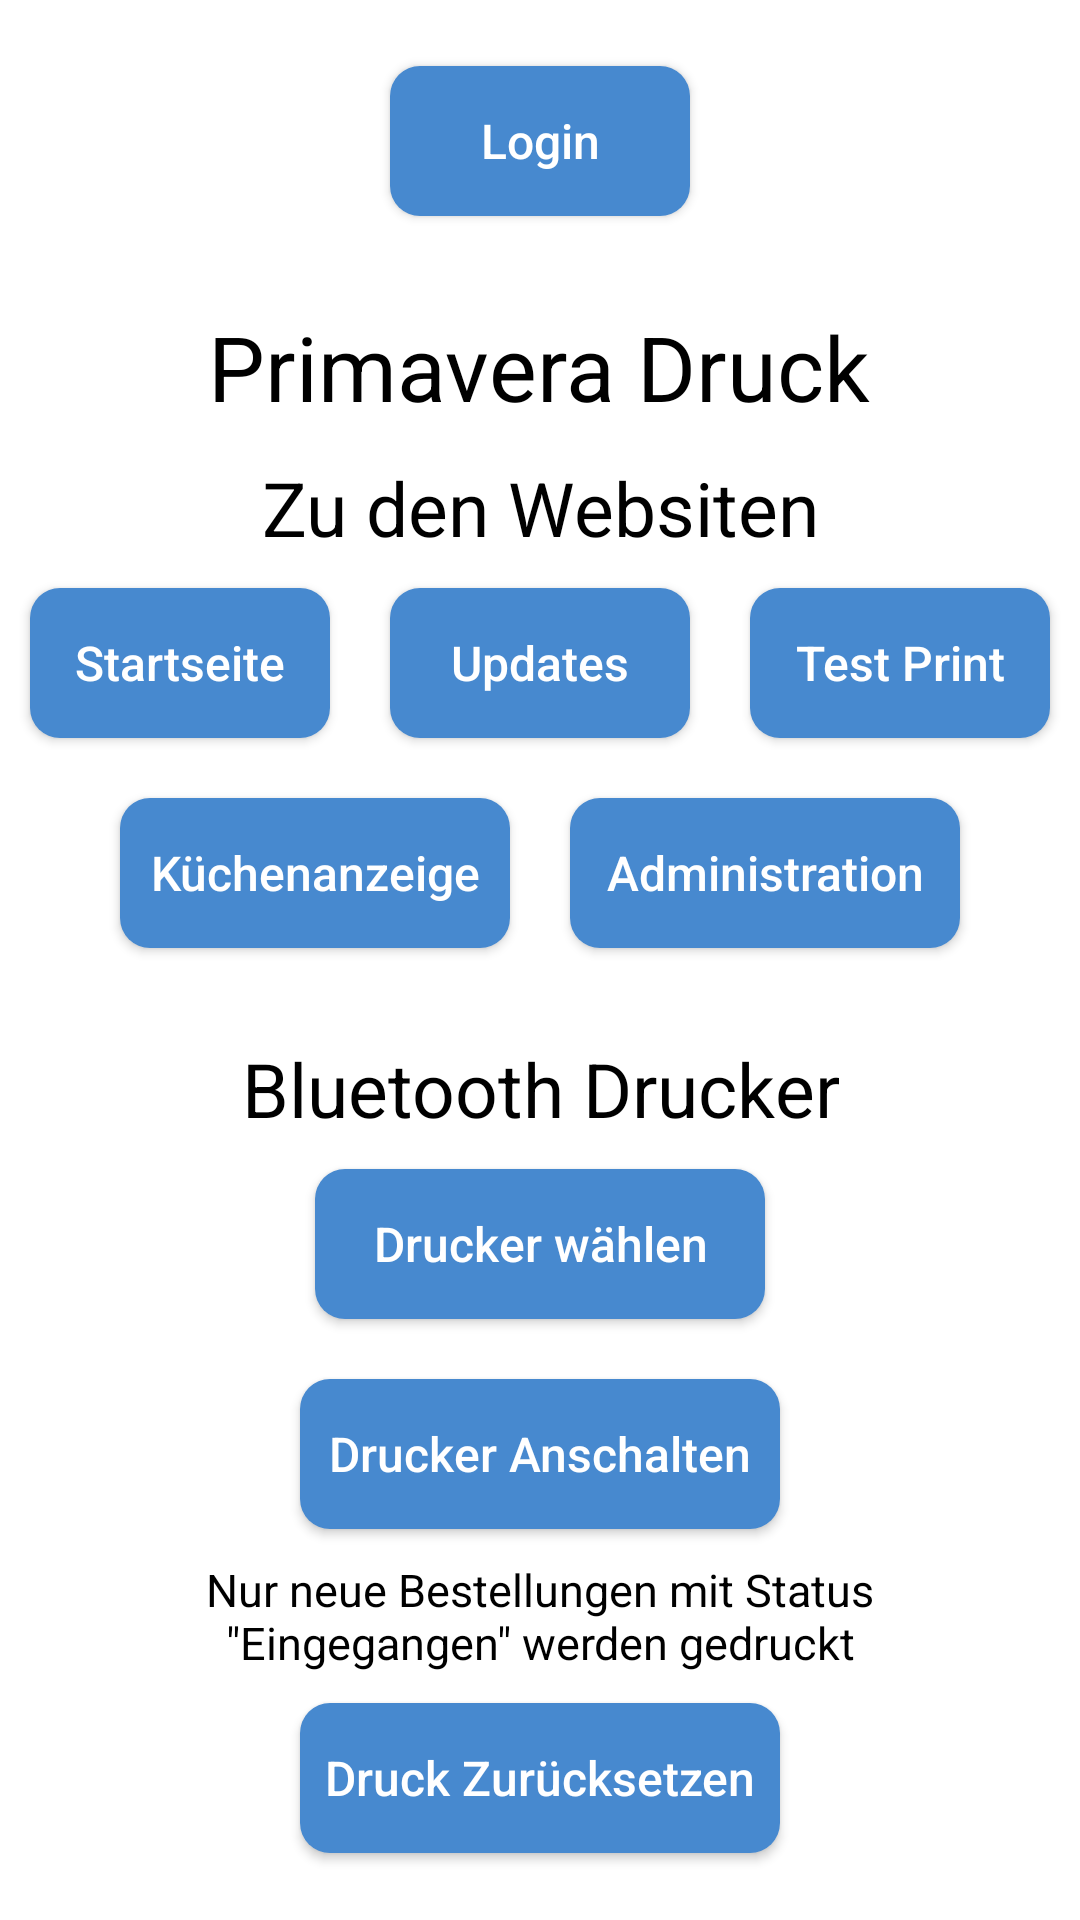

The Android layout XML behind this screen, and the referenced resources:
<!-- AndroidManifest.xml: application theme AppTheme -->
<!-- res/layout/activity_main.xml -->
<?xml version="1.0" encoding="utf-8"?>
<LinearLayout xmlns:android="http://schemas.android.com/apk/res/android"
    xmlns:tools="http://schemas.android.com/tools"
    android:layout_width="match_parent"
    android:layout_height="match_parent"
    android:gravity="center"
    android:orientation="vertical">
    <Button
        android:id="@+id/button_ti_login"
        android:layout_width="wrap_content"
        android:layout_height="wrap_content"
        android:width="100dp"
        android:height="50dp"
        android:layout_margin="10dp"
        android:textSize="16sp"
        android:background="@drawable/custom_button"
        android:textColor="#FFFFFF"
        android:textAllCaps="false"
        android:text="Login" />
    <TextView
        android:layout_width="wrap_content"
        android:layout_height="wrap_content"
        android:layout_marginTop="20dp"
        android:gravity="center"
        android:textColor="#000000"
        android:textSize="30sp"
        android:text="Primavera Druck" />
    <TextView
        android:layout_width="wrap_content"
        android:layout_height="wrap_content"
        android:layout_marginTop="10dp"
        android:gravity="center"
        android:textColor="#000000"
        android:textSize="25sp"
        android:text="Zu den Websiten" />

    <LinearLayout
        android:layout_width="match_parent"
        android:layout_height="wrap_content"
        android:orientation="horizontal"
        android:gravity="center">

        <Button
            android:id="@+id/button_ti_landing_page"
            android:layout_width="wrap_content"
            android:layout_height="wrap_content"
            android:width="100dp"
            android:height="50dp"
            android:layout_margin="10dp"
            android:textSize="16sp"
            android:background="@drawable/custom_button"
            android:textColor="#FFFFFF"
            android:textAllCaps="false"
            android:text="Startseite" />

        <Button
            android:id="@+id/button_ti_updates"
            android:layout_width="wrap_content"
            android:layout_height="wrap_content"
            android:width="100dp"
            android:height="50dp"
            android:layout_margin="10dp"
            android:textSize="16sp"
            android:background="@drawable/custom_button"
            android:textColor="#FFFFFF"
            android:textAllCaps="false"
            android:text="Updates" />

        <Button
            android:id="@+id/button_ti_testprint"
            android:layout_width="wrap_content"
            android:layout_height="wrap_content"
            android:width="100dp"
            android:height="50dp"
            android:layout_margin="10dp"
            android:textSize="16sp"
            android:background="@drawable/custom_button"
            android:textColor="#FFFFFF"
            android:textAllCaps="false"
            android:text="Test Print" />
    </LinearLayout>

    <LinearLayout
        android:layout_width="match_parent"
        android:layout_height="wrap_content"
        android:orientation="horizontal"
        android:gravity="center">

        <Button
            android:id="@+id/button_ti_kitchen_view"
            android:layout_width="wrap_content"
            android:layout_height="wrap_content"
            android:width="130dp"
            android:height="50dp"
            android:layout_margin="10dp"
            android:textSize="16sp"
            android:background="@drawable/custom_button"
            android:textColor="#FFFFFF"
            android:textAllCaps="false"
            android:text="Küchenanzeige" />

        <Button
            android:id="@+id/button_ti_dashboard"
            android:layout_width="wrap_content"
            android:layout_height="wrap_content"
            android:width="130dp"
            android:height="50dp"
            android:layout_margin="10dp"
            android:textSize="16sp"
            android:background="@drawable/custom_button"
            android:textColor="#FFFFFF"
            android:textAllCaps="false"
            android:text="Administration" />
    </LinearLayout>

    <TextView
        android:layout_width="wrap_content"
        android:layout_height="wrap_content"
        android:gravity="center"
        android:layout_marginTop="20dp"
        android:textSize="25sp"
        android:textColor="#000000"
        android:text="Bluetooth Drucker" />

    <Button
        android:id="@+id/button_bluetooth_browse"
        android:layout_width="wrap_content"
        android:layout_height="wrap_content"
        android:width="150dp"
        android:height="50dp"
        android:layout_margin="10dp"
        android:textSize="16sp"
        android:background="@drawable/custom_button"
        android:textColor="#FFFFFF"
        android:textAllCaps="false"
        android:text="Drucker wählen" />

    <Button
        android:id="@+id/button_ti_print_monitoring"
        android:layout_width="wrap_content"
        android:layout_height="wrap_content"
        android:width="160dp"
        android:height="50dp"
        android:layout_margin="10dp"
        android:textSize="16sp"
        android:background="@drawable/custom_button"
        android:textColor="#FFFFFF"
        android:textAllCaps="false"
        android:text="Drucker Anschalten" />

    <TextView
        android:layout_width="wrap_content"
        android:layout_height="wrap_content"
        android:textSize="15sp"
        android:layout_marginLeft="40dp"
        android:layout_marginRight="40dp"
        android:gravity="center"
        android:textColor="#000000"
        android:text='Nur neue Bestellungen mit Status "Eingegangen" werden gedruckt' />
    <Button
        android:id="@+id/button_ti_clear_ids"
        android:layout_width="wrap_content"
        android:layout_height="wrap_content"
        android:width="160dp"
        android:height="50dp"
        android:layout_margin="10dp"
        android:textSize="16sp"
        android:background="@drawable/custom_button"
        android:textColor="#FFFFFF"
        android:textAllCaps="false"
        android:text="Druck Zurücksetzen" />

    <LinearLayout
        android:layout_width="wrap_content"
        android:layout_height="wrap_content"
        android:gravity="center"
        android:orientation="horizontal"
        android:visibility="gone">

        <TextView
            android:layout_width="wrap_content"
            android:layout_height="wrap_content"
            android:layout_marginRight="5dp"
            android:text="IP :" />

        <EditText
            android:id="@+id/edittext_tcp_ip"
            android:layout_width="170dp"
            android:layout_height="wrap_content"
            android:digits="0123456789."
            android:enabled="false"
            android:inputType="number" />

        <TextView
            android:layout_width="wrap_content"
            android:layout_height="wrap_content"
            android:layout_marginLeft="20dp"
            android:layout_marginRight="5dp"
            android:text="Port :" />

        <EditText
            android:id="@+id/edittext_tcp_port"
            android:layout_width="80dp"
            android:layout_height="wrap_content"
            android:inputType="number" />
    </LinearLayout>

    <Button
        android:id="@+id/button_tcp"
        android:layout_width="wrap_content"
        android:layout_height="wrap_content"
        android:layout_marginBottom="20dp"
        android:text="Print by TCP !"
        android:visibility="gone"/>

    <LinearLayout
        android:layout_width="match_parent"
        android:layout_height="match_parent"
        android:orientation="horizontal"
        android:visibility="gone">

        <Button
            android:id="@+id/button_bluetooth"
            android:layout_width="wrap_content"
            android:layout_height="wrap_content"
            android:text="Print by bluetooth !" />

        <Button
            android:id="@+id/button_usb"
            android:layout_width="wrap_content"
            android:layout_height="wrap_content"
            android:layout_marginBottom="20dp"
            android:text="Print by USB !" />

    </LinearLayout>

</LinearLayout>
<!-- resources referenced by this layout -->
<resources>
  <!-- drawable custom_button (drawable) -->
  <?xml version="1.0" encoding="utf-8"?>
  <shape xmlns:android="http://schemas.android.com/apk/res/android" android:shape="rectangle">
      <solid android:color="#4789CF"/>
      <corners android:radius="10dp"/>
  </shape>
  <style name="AppTheme" parent="Theme.MaterialComponents.Light.NoActionBar">
          
          <item name="colorPrimary">@color/light_blue_900</item>
          <item name="colorPrimaryDark">@color/colorPrimaryDark</item>
          <item name="colorAccent">@color/light_blue_900</item>
  
          
  
  
  
  
          
  
      </style>
  <color name="light_blue_900">#FF01579B</color>
  <color name="colorPrimaryDark">#CCCCCC</color>
</resources>
